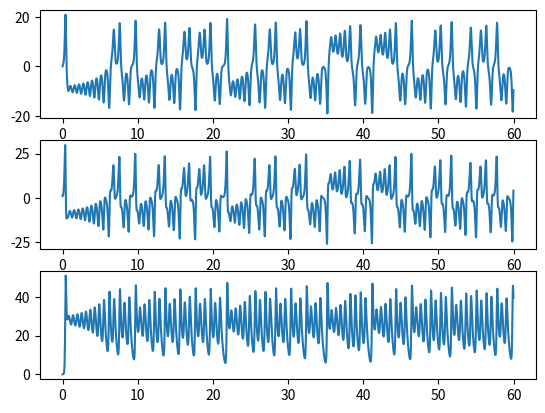

Generate this figure with matplotlib:
# -*- conding=utf-8 -*-
'''
Time:2020.10.27
[redacted]
Project:Numerical Integration of Lorentz ODE
'''

import numpy as np
from scipy.integrate import odeint
from mpl_toolkits.mplot3d import Axes3D
import matplotlib.pyplot as plt
from scipy import io
import scipy.io as sio

def lorentz(Point, t, sets):
    """
    point：present location index
    sets：super parameters
    """
    p, r, b = sets
    x, y, z = Point
    return np.array([p * (y - x), x * (r - z), x * y - b * z])


t = np.arange(0, 60, 0.01)
P1 = odeint(lorentz, (0., 1., 0.), t, args=([10., 28., 3.],))  #
## (0.,1.,0.) is the initial point; args is the set for super parameters
P2 = odeint(lorentz, (0., 1.01, 0.), t, args=([10., 28., 3.],))


plt.subplot(3,1,1)
plt.plot(t,P1[:,0])

plt.subplot(3,1,2)
plt.plot(t,P1[:,1])

plt.subplot(3,1,3)
plt.plot(t,P1[:,2])

#plt.savefig('lorentz.pdf')
plt.show()

#a=P1[:,0]
#b=P1[:,1]
#c=P1[:,2]
#sio.savemat('lor.mat',{'a':a,'b':b,'c':c})

np.savetxt('lor',P1,delimiter=',')
